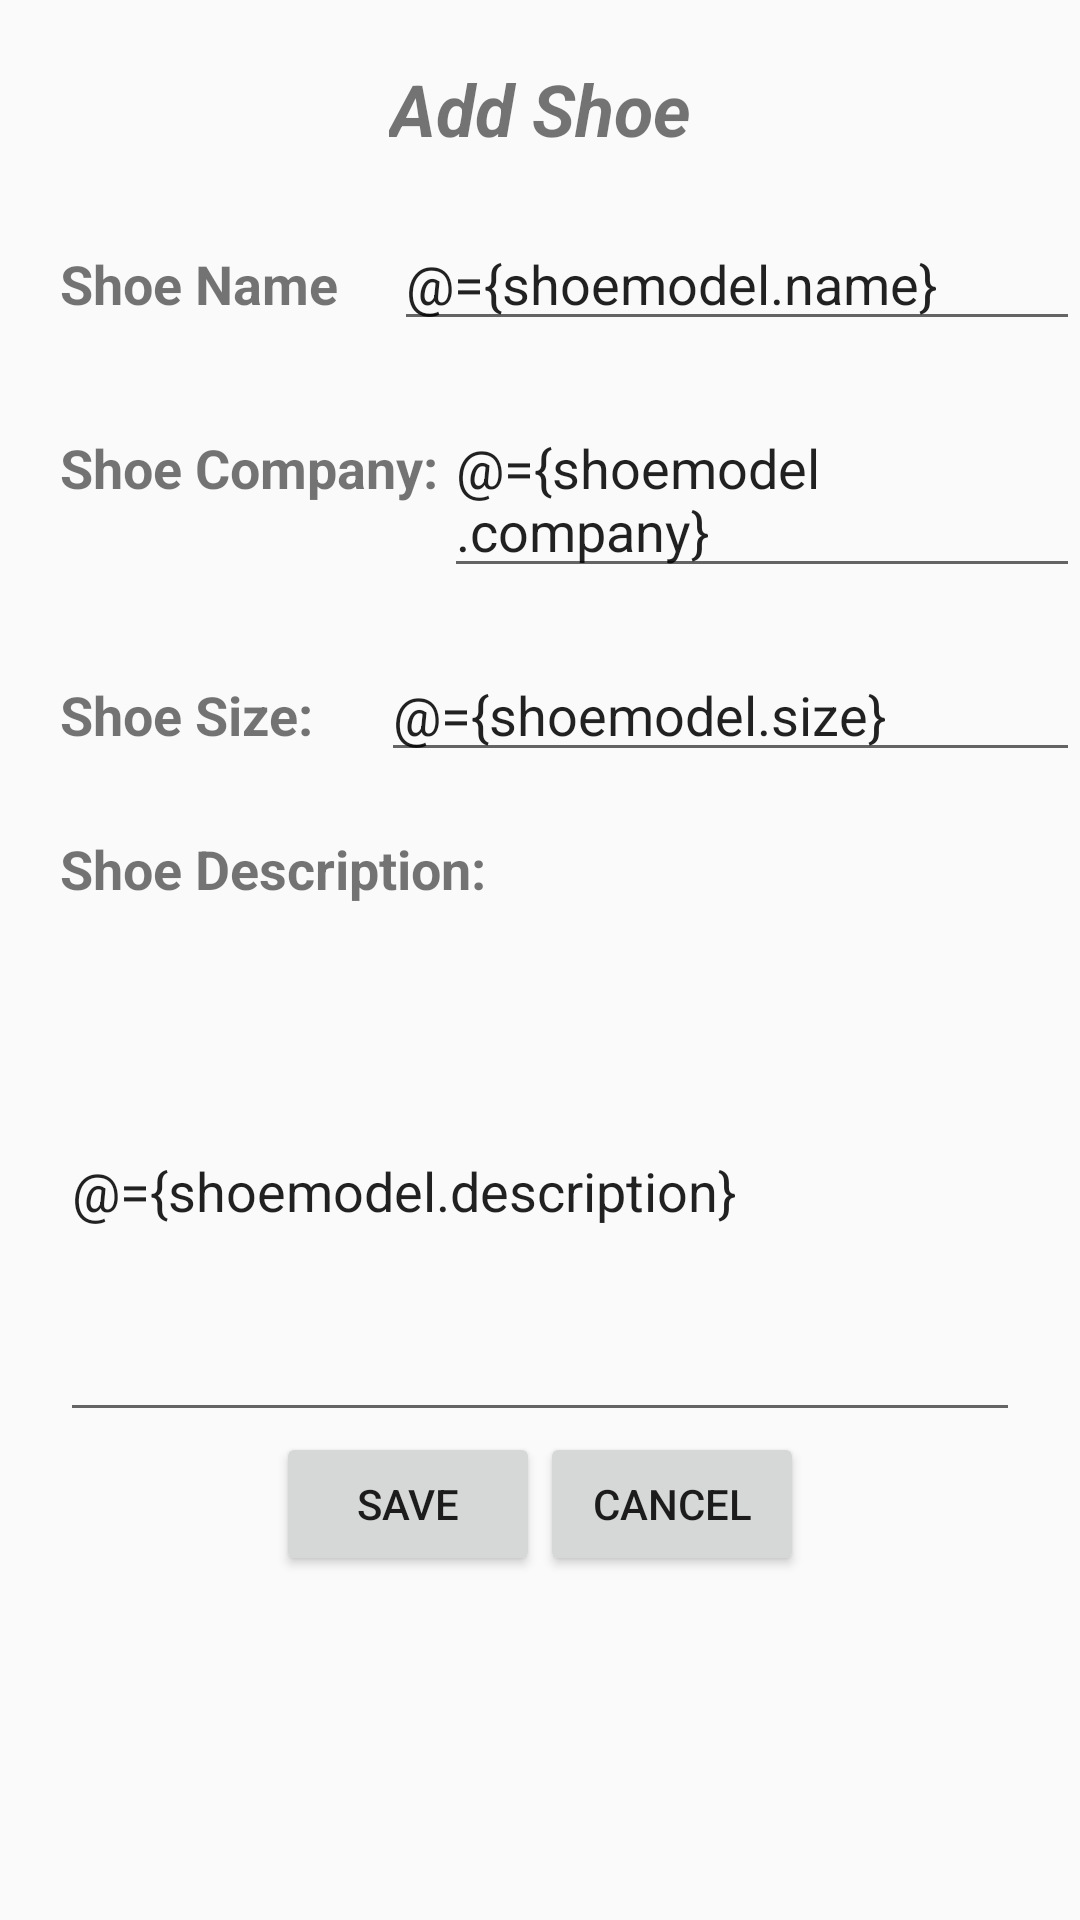

The Android layout XML behind this screen, and the referenced resources:
<!-- AndroidManifest.xml: application theme AppTheme -->
<!-- res/layout/fragment_details.xml -->
<?xml version="1.0" encoding="utf-8"?>
<layout xmlns:android="http://schemas.android.com/apk/res/android"
    xmlns:app="http://schemas.android.com/apk/res-auto"
    xmlns:tools="http://schemas.android.com/tools">
    <data>
        <variable
            name="shoemodel"
            type="com.udacity.shoestore.models.Shoe"/>
    </data>


    <androidx.constraintlayout.widget.ConstraintLayout
    android:id="@+id/layout2"
    android:layout_width="match_parent"
    android:layout_height="match_parent">

    <LinearLayout
        android:layout_width="match_parent"
        android:layout_height="match_parent"
        android:orientation="vertical">

        <TextView
            android:id="@+id/textView3"
            android:layout_width="wrap_content"
            android:layout_height="wrap_content"
            android:layout_gravity="center_horizontal"
            android:layout_marginTop="20dp"
            android:text="Add Shoe"
            android:textAlignment="center"
            android:textSize="24sp"
            android:textStyle="bold|italic" />

        <LinearLayout
            android:layout_width="match_parent"
            android:layout_height="wrap_content"
            android:layout_marginStart="20dp"
            android:layout_marginTop="20dp"
            android:orientation="horizontal">

            <TextView
                android:id="@+id/textView1"
                android:layout_width="wrap_content"
                android:layout_height="wrap_content"
                android:layout_weight="1"
                android:text="Shoe Name"
                android:textSize="18sp"
                android:textStyle="bold" />

            <EditText
                android:id="@+id/shoenametext"
                android:layout_width="wrap_content"
                android:layout_height="wrap_content"
                android:layout_weight="1"
                android:ems="10"
                android:text="@={shoemodel.name}"
                android:hint="Superfly 2098"
                android:inputType="text" />
        </LinearLayout>

        <LinearLayout
            android:layout_width="match_parent"
            android:layout_height="wrap_content"
            android:layout_marginStart="20dp"
            android:layout_marginTop="20dp"
            android:orientation="horizontal">

            <TextView
                android:id="@+id/textView11"
                android:layout_width="wrap_content"
                android:layout_height="wrap_content"
                android:layout_weight="1"
                android:text="Shoe Company:"
                android:textSize="18sp"
                android:textStyle="bold" />

            <EditText
                android:id="@+id/shoecompanytext"
                android:layout_width="wrap_content"
                android:layout_height="wrap_content"
                android:layout_weight="1"
                android:ems="10"
                android:hint="Nikee"
                android:text="@={shoemodel.company}"/>
        </LinearLayout>

        <LinearLayout
            android:layout_width="match_parent"
            android:layout_height="wrap_content"
            android:layout_marginStart="20dp"
            android:layout_marginTop="20dp"
            android:orientation="horizontal">

            <TextView
                android:id="@+id/textView2"
                android:layout_width="wrap_content"
                android:layout_height="wrap_content"
                android:layout_weight="1"
                android:text="Shoe Size:"
                android:textSize="18sp"
                android:textStyle="bold" />

            <EditText
                android:id="@+id/shoesizetext"
                android:layout_width="wrap_content"
                android:layout_height="wrap_content"
                android:layout_weight="1"
                android:ems="10"
                android:text="@={shoemodel.size}"
                android:hint="11"
                android:inputType="none" />
        </LinearLayout>

        <LinearLayout
            android:layout_width="match_parent"
            android:layout_height="200dp"
            android:layout_marginStart="20dp"
            android:layout_marginTop="20dp"
            android:layout_marginRight="20dp"
            android:orientation="vertical">

            <TextView
                android:id="@+id/textView"
                android:layout_width="wrap_content"
                android:layout_height="wrap_content"
                android:layout_weight=".1"
                android:text="Shoe Description:"
                android:textSize="18sp"
                android:textStyle="bold" />

            <EditText
                android:id="@+id/shoedescriptiontext"
                android:layout_width="match_parent"
                android:layout_height="wrap_content"
                android:layout_weight="1"
                android:ems="10"
                android:text="@={shoemodel.description}"
                android:hint="This shoe is really good, made in 2021 with the best advanced materials"
                android:inputType="text"
                android:textAlignment="textStart" />

        </LinearLayout>

        <LinearLayout
            android:layout_width="wrap_content"
            android:layout_height="wrap_content"
            android:layout_gravity="center_horizontal"
            android:orientation="horizontal">

            <Button
                android:id="@+id/button2"
                android:layout_width="wrap_content"
                android:layout_height="wrap_content"
                android:layout_weight="1"
                android:text="Save" />

            <Button
                android:id="@+id/button"
                android:layout_width="match_parent"
                android:layout_height="wrap_content"
                android:text="Cancel" />

        </LinearLayout>

    </LinearLayout>

</androidx.constraintlayout.widget.ConstraintLayout>
    </layout>
<!-- resources referenced by this layout -->
<resources>
  <style name="AppTheme" parent="Theme.AppCompat.Light.DarkActionBar">
          
          <item name="colorPrimary">@color/colorPrimary</item>
          <item name="colorPrimaryDark">@color/colorPrimaryDark</item>
          <item name="colorAccent">@color/colorAccent</item>
      </style>
  <!-- not gathered from this repository: default colours our renderer supplied (Android Studio template values) -->
  <color name="colorPrimary">#FF6200EE</color>
  <color name="colorPrimaryDark">#FF3700B3</color>
  <color name="colorAccent">#FF03DAC5</color>
</resources>
